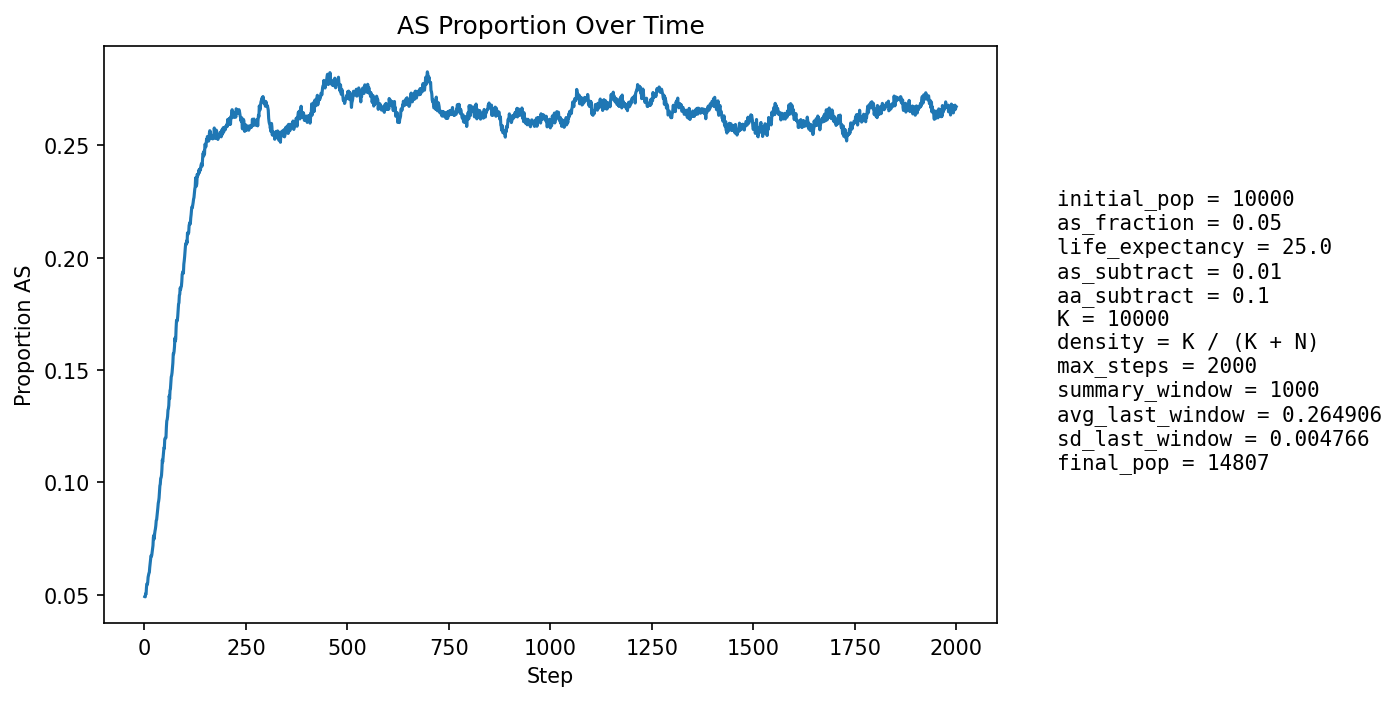

Data behind this chart, as committed beside it:
step, population_size, births, newborn_AA, newborn_AS, newborn_SS, prop_newborn_AA, prop_newborn_AS, prop_newborn_SS, prop_repro_AA, prop_repro_AS, prop_AS_population
1, 10628, 2591, 2477, 114, 0, 0.956, 0.044, 0.0, 0.9504, 0.04959, 0.04921
2, 10788, 2513, 2405, 105, 3, 0.957, 0.04178, 0.001194, 0.9502, 0.04977, 0.04913
3, 10946, 2494, 2372, 119, 3, 0.9511, 0.04771, 0.001203, 0.9502, 0.04976, 0.05052
4, 11035, 2415, 2309, 106, 0, 0.9561, 0.04389, 0.0, 0.9482, 0.05179, 0.05039
5, 11241, 2504, 2361, 142, 1, 0.9429, 0.05671, 0.0003994, 0.948, 0.05202, 0.05338
6, 11442, 2555, 2411, 144, 0, 0.9436, 0.05636, 0.0, 0.9484, 0.05158, 0.05489
7, 11642, 2596, 2469, 127, 0, 0.9511, 0.04892, 0.0, 0.9474, 0.05263, 0.05463
8, 11820, 2615, 2479, 133, 3, 0.948, 0.05086, 0.001147, 0.9473, 0.05266, 0.0555
9, 12008, 2649, 2490, 157, 2, 0.94, 0.05927, 0.000755, 0.9445, 0.05554, 0.05788
10, 12200, 2684, 2528, 152, 4, 0.9419, 0.05663, 0.00149, 0.9423, 0.05773, 0.05885
11, 12397, 2719, 2569, 150, 0, 0.9448, 0.05517, 0.0, 0.9417, 0.05831, 0.05961
12, 12606, 2772, 2623, 149, 0, 0.9462, 0.05375, 0.0, 0.9414, 0.05863, 0.05997
13, 12756, 2764, 2589, 173, 2, 0.9367, 0.06259, 0.0007236, 0.9389, 0.06114, 0.06225
14, 12902, 2773, 2597, 176, 0, 0.9365, 0.06347, 0.0, 0.9371, 0.06291, 0.06379
15, 13035, 2789, 2604, 184, 1, 0.9337, 0.06597, 0.0003586, 0.9363, 0.06371, 0.06559
16, 13168, 2818, 2624, 190, 4, 0.9312, 0.06742, 0.001419, 0.9356, 0.06439, 0.06736
17, 13292, 2835, 2667, 166, 2, 0.9407, 0.05855, 0.0007055, 0.9342, 0.06576, 0.06711
18, 13392, 2848, 2671, 171, 6, 0.9379, 0.06004, 0.002107, 0.9326, 0.06738, 0.06765
19, 13496, 2861, 2671, 187, 3, 0.9336, 0.06536, 0.001049, 0.9301, 0.06993, 0.06921
20, 13585, 2873, 2669, 195, 9, 0.929, 0.06787, 0.003133, 0.9277, 0.07229, 0.07059
21, 13675, 2884, 2680, 201, 3, 0.9293, 0.06969, 0.00104, 0.9283, 0.07173, 0.07196
22, 13748, 2893, 2649, 235, 9, 0.9157, 0.08123, 0.003111, 0.9282, 0.07185, 0.07557
23, 13821, 2901, 2679, 216, 6, 0.9235, 0.07446, 0.002068, 0.9267, 0.07331, 0.07648
24, 13886, 2905, 2727, 175, 3, 0.9387, 0.06024, 0.001033, 0.9249, 0.07513, 0.0749
25, 13944, 2913, 2701, 211, 1, 0.9272, 0.07243, 0.0003433, 0.9235, 0.07646, 0.07702
26, 14000, 2920, 2702, 217, 1, 0.9253, 0.07432, 0.0003425, 0.9202, 0.07981, 0.07843
27, 14047, 2927, 2706, 215, 6, 0.9245, 0.07345, 0.00205, 0.9186, 0.08144, 0.07938
28, 14097, 2932, 2706, 224, 2, 0.9229, 0.0764, 0.0006821, 0.9199, 0.08013, 0.0808
29, 14137, 2936, 2691, 241, 4, 0.9166, 0.08208, 0.001362, 0.9185, 0.08154, 0.08304
30, 14178, 2942, 2712, 225, 5, 0.9218, 0.07648, 0.0017, 0.9168, 0.08323, 0.08344
31, 14207, 2946, 2698, 240, 8, 0.9158, 0.08147, 0.002716, 0.9156, 0.08439, 0.0851
32, 14243, 2950, 2698, 248, 4, 0.9146, 0.08407, 0.001356, 0.9146, 0.08543, 0.08685
33, 14268, 2952, 2690, 254, 8, 0.9112, 0.08604, 0.00271, 0.9125, 0.08747, 0.08873
34, 14297, 2955, 2686, 264, 5, 0.909, 0.08934, 0.001692, 0.9126, 0.08742, 0.09079
35, 14318, 2958, 2695, 253, 10, 0.9111, 0.08553, 0.003381, 0.9111, 0.08892, 0.0917
36, 14341, 2961, 2695, 259, 7, 0.9102, 0.08747, 0.002364, 0.9081, 0.09193, 0.09309
37, 14364, 2963, 2678, 279, 6, 0.9038, 0.09416, 0.002025, 0.906, 0.09401, 0.09559
38, 14381, 2965, 2660, 295, 10, 0.8971, 0.09949, 0.003373, 0.9037, 0.09633, 0.09853
39, 14405, 2967, 2690, 275, 2, 0.9066, 0.09269, 0.0006741, 0.902, 0.098, 0.09927
40, 14415, 2968, 2666, 293, 9, 0.8982, 0.09872, 0.003032, 0.9006, 0.09941, 0.1018
41, 14427, 2970, 2686, 272, 12, 0.9044, 0.09158, 0.00404, 0.8985, 0.1015, 0.1022
42, 14444, 2973, 2691, 278, 4, 0.9051, 0.09351, 0.001345, 0.8949, 0.1051, 0.1032
43, 14457, 2975, 2663, 304, 8, 0.8951, 0.1022, 0.002689, 0.8937, 0.1063, 0.1058
44, 14470, 2976, 2627, 341, 8, 0.8827, 0.1146, 0.002688, 0.8915, 0.1085, 0.11
45, 14477, 2975, 2675, 288, 12, 0.8992, 0.09681, 0.004034, 0.8911, 0.1089, 0.1091
46, 14477, 2977, 2647, 312, 18, 0.8892, 0.1048, 0.006046, 0.8908, 0.1092, 0.1113
47, 14489, 2981, 2648, 320, 13, 0.8883, 0.1073, 0.004361, 0.8886, 0.1114, 0.1132
48, 14501, 2982, 2639, 332, 11, 0.885, 0.1113, 0.003689, 0.884, 0.116, 0.1154
49, 14512, 2981, 2669, 304, 8, 0.8953, 0.102, 0.002684, 0.884, 0.116, 0.1152
50, 14517, 2980, 2613, 355, 12, 0.8768, 0.1191, 0.004027, 0.8828, 0.1172, 0.1192
51, 14533, 2982, 2645, 327, 10, 0.887, 0.1097, 0.003353, 0.8807, 0.1193, 0.1197
52, 14540, 2983, 2660, 312, 11, 0.8917, 0.1046, 0.003688, 0.8783, 0.1217, 0.1197
53, 14541, 2986, 2658, 311, 17, 0.8902, 0.1042, 0.005693, 0.8774, 0.1226, 0.1199
54, 14553, 2987, 2603, 375, 9, 0.8714, 0.1255, 0.003013, 0.8738, 0.1262, 0.1245
55, 14560, 2987, 2592, 381, 14, 0.8678, 0.1276, 0.004687, 0.8729, 0.1271, 0.1274
56, 14577, 2987, 2626, 354, 7, 0.8791, 0.1185, 0.002343, 0.8742, 0.1258, 0.128
57, 14582, 2985, 2621, 355, 9, 0.8781, 0.1189, 0.003015, 0.8738, 0.1262, 0.1293
58, 14589, 2989, 2596, 378, 15, 0.8685, 0.1265, 0.005018, 0.8702, 0.1298, 0.1322
59, 14596, 2991, 2614, 360, 17, 0.874, 0.1204, 0.005684, 0.8661, 0.1339, 0.1328
60, 14603, 2992, 2609, 367, 16, 0.872, 0.1227, 0.005348, 0.8648, 0.1352, 0.1343
... 1,940 more rows
